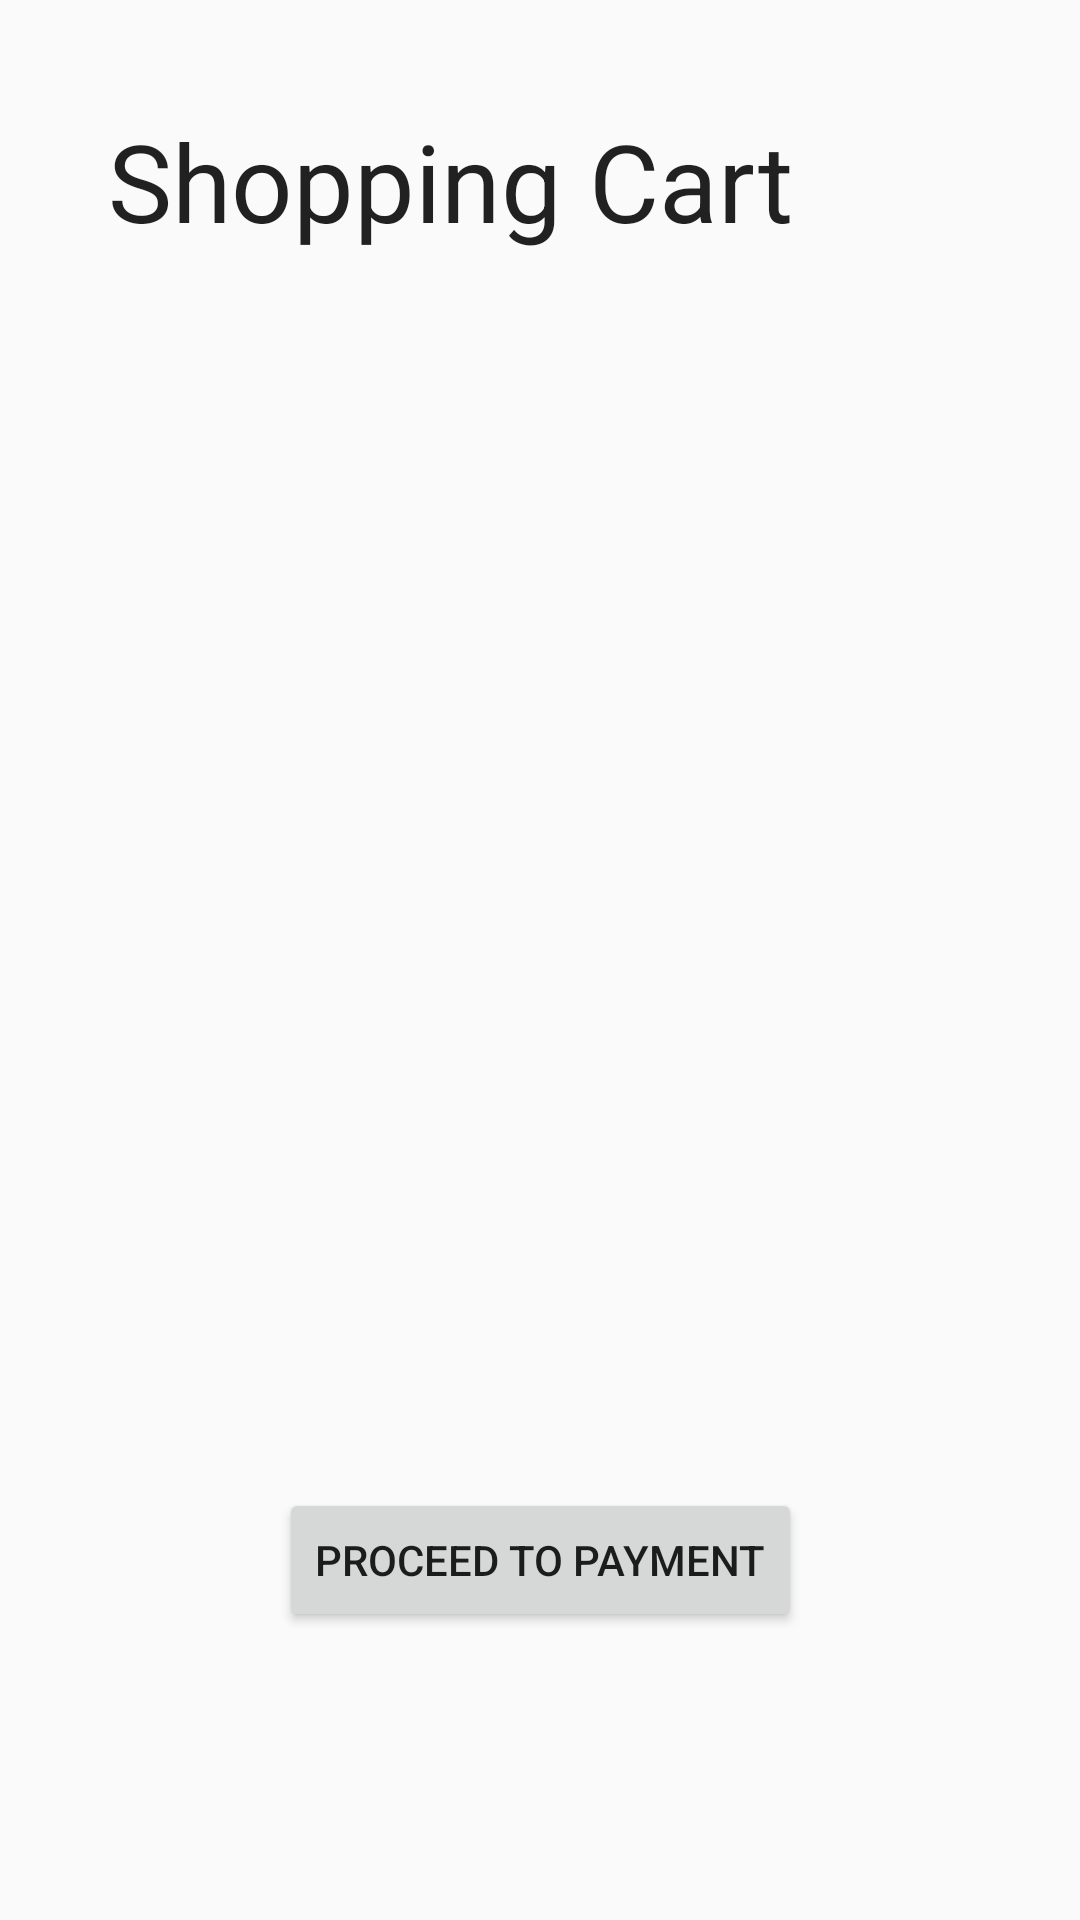

Here is an Android app screen rendered from its layout file. Give the layout XML and the strings, colors and styles it references.
<!-- AndroidManifest.xml: application theme AppTheme -->
<!-- res/layout/activity_view_cart.xml -->
<?xml version="1.0" encoding="utf-8"?>
<android.support.constraint.ConstraintLayout xmlns:android="http://schemas.android.com/apk/res/android"
    xmlns:app="http://schemas.android.com/apk/res-auto"
    xmlns:tools="http://schemas.android.com/tools"
    android:layout_width="match_parent"
    android:layout_height="match_parent"
    tools:context="com.example.cianm.bookstore.activity.ViewCart">

    <Button
        android:id="@+id/proceedToPaymentBtn"
        android:layout_width="wrap_content"
        android:layout_height="wrap_content"
        android:layout_marginBottom="96dp"
        android:text="Proceed to Payment"
        app:layout_constraintBottom_toBottomOf="parent"
        app:layout_constraintEnd_toEndOf="parent"
        app:layout_constraintHorizontal_bias="0.5"
        app:layout_constraintStart_toStartOf="parent" />

    <TextView
        android:id="@+id/textView"
        android:layout_width="wrap_content"
        android:layout_height="wrap_content"
        android:layout_marginStart="36dp"
        android:layout_marginTop="36dp"
        android:text="Shopping Cart"
        android:textAppearance="@style/TextAppearance.AppCompat"
        android:textSize="36sp"
        app:layout_constraintStart_toStartOf="parent"
        app:layout_constraintTop_toTopOf="parent" />

    <android.support.v7.widget.RecyclerView
        android:id="@+id/cartRecyclerView"
        android:layout_width="752dp"
        android:layout_height="642dp"
        android:layout_marginEnd="8dp"
        android:layout_marginStart="8dp"
        android:layout_marginTop="90dp"
        app:layout_constraintEnd_toEndOf="parent"
        app:layout_constraintStart_toStartOf="parent"
        app:layout_constraintTop_toTopOf="parent" />

    <TextView
        android:id="@+id/noItems"
        android:layout_width="wrap_content"
        android:layout_height="25dp"
        android:layout_marginBottom="8dp"
        android:layout_marginEnd="8dp"
        android:layout_marginStart="8dp"
        android:layout_marginTop="8dp"
        android:text="No items added to shopping cart yet"
        android:visibility="invisible"
        app:layout_constraintBottom_toTopOf="@+id/proceedToPaymentBtn"
        app:layout_constraintEnd_toEndOf="parent"
        app:layout_constraintStart_toStartOf="parent"
        app:layout_constraintTop_toBottomOf="@+id/textView" />

</android.support.constraint.ConstraintLayout>
<!-- resources referenced by this layout -->
<resources>
  <style name="AppTheme" parent="Theme.AppCompat.Light.DarkActionBar">
          
          <item name="colorPrimary">@color/colorPrimary</item>
          <item name="colorPrimaryDark">@color/colorPrimaryDark</item>
          <item name="colorAccent">@color/colorAccent</item>
      </style>
  <color name="colorPrimary">#3F51B5</color>
  <color name="colorPrimaryDark">#303F9F</color>
  <color name="colorAccent">#FF4081</color>
</resources>
